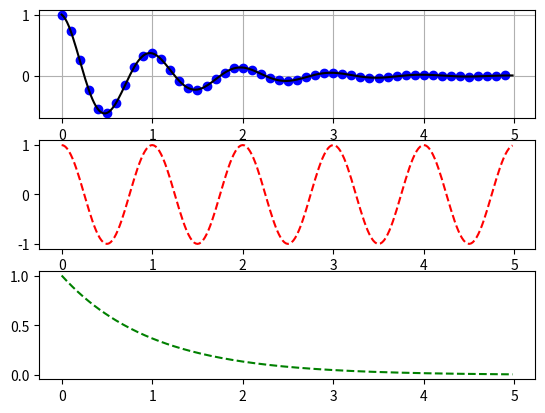

Reproduce this figure in Python.
import numpy as np
import matplotlib.pyplot as plt

"""
複数の図を表示する
"""


def f(t):
    # e^-t * cos(2πt)
    return np.exp(-t) * np.cos(2 * np.pi * t)


t1 = np.arange(0.0, 5.0, 0.1)
t2 = np.arange(0.0, 5.0, 0.02)

plt.figure(1)

plt.subplot(311)
plt.grid(True)
plt.plot(t1, f(t1), 'bo', t2, f(t2), 'k')

plt.subplot(312)
plt.plot(t2, np.cos(2 * np.pi * t2), 'r--')

plt.subplot(313)
plt.plot(t2, np.exp(-t2), 'g--')

plt.show()
